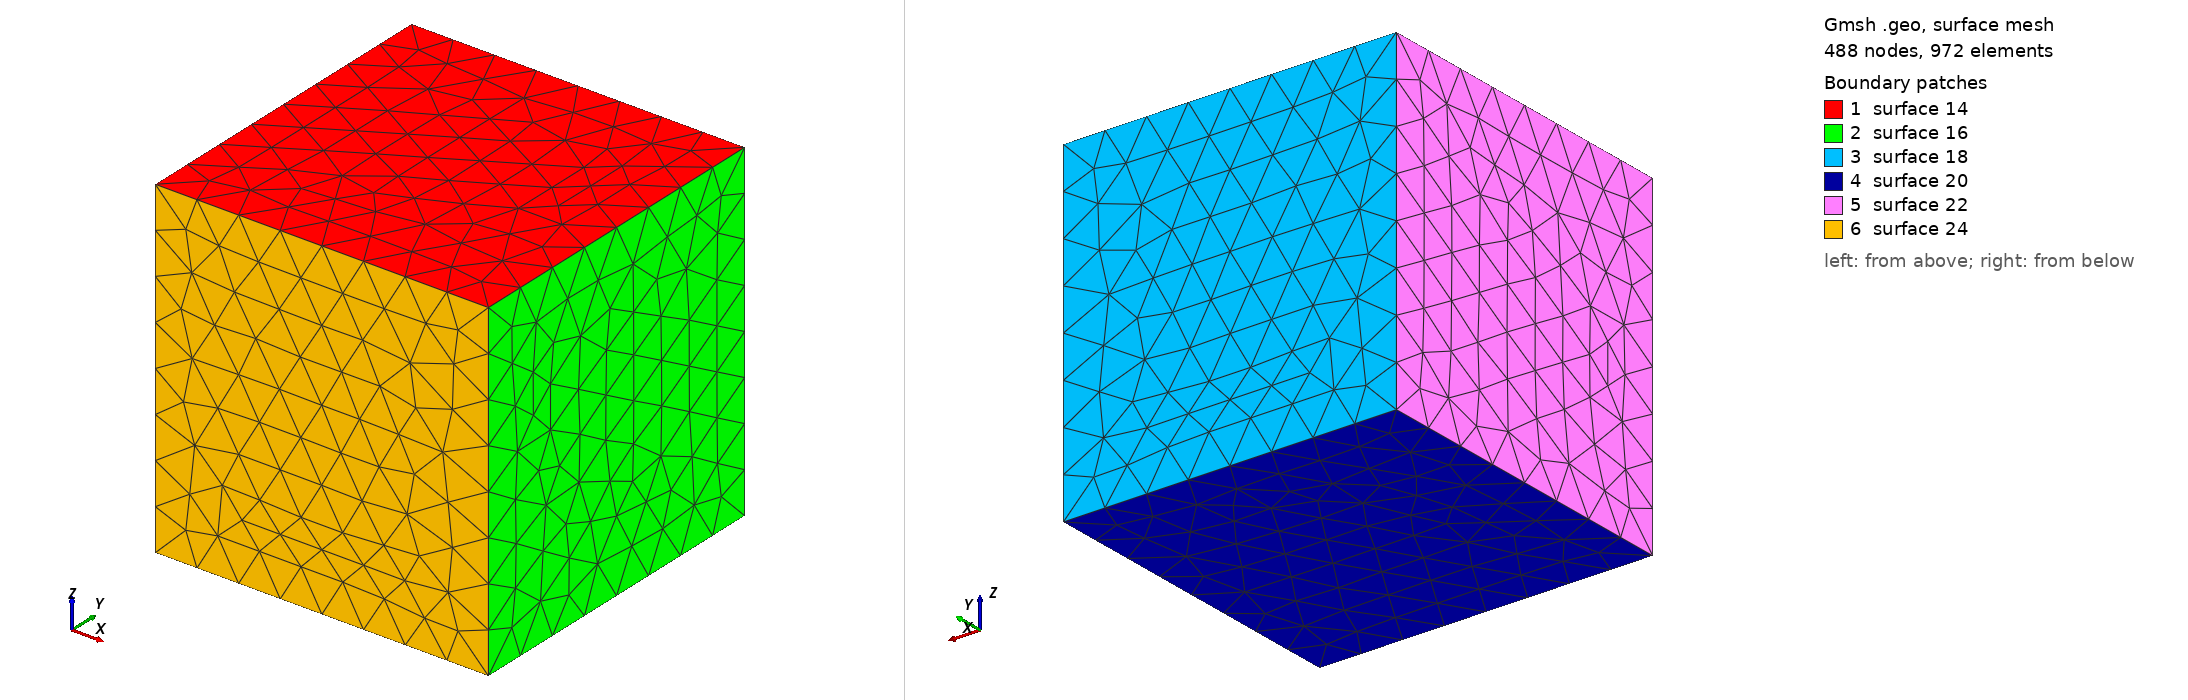

Gmsh geometry script, surface-meshed: 488 nodes, 972 surface elements. Boundary patches (legend numbers): 1 surface 14, 2 surface 16, 3 surface 18, 4 surface 20, 5 surface 22, 6 surface 24. Left view from above one corner, right view from below the opposite corner. The script declares no physical surfaces, so the legend lists its geometric surfaces. The drawing asked Gmsh for element sizes between 1% and 20% of the model's largest extent; the script's own settings can give other sizes.

=== bigger_3d_cube.geo (drawn) ===
cl2 = 0.5;
Point(1) = {2, 2, 2, cl2};
Point(2) = {-2, 2, 2, cl2};
Point(3) = {-2, -2, 2, cl2};
Point(4) = {2, -2, 2, cl2};
Point(5) = {2, -2, -2, cl2};
Point(6) = {-2, -2, -2, cl2};
Point(7) = {2, 2, -2, cl2};
Point(8) = {-2, 2, -2, cl2};
Line(1) = {2, 1};
Line(2) = {1, 7};
Line(3) = {7, 8};
Line(4) = {8, 2};
Line(5) = {2, 3};
Line(6) = {3, 4};
Line(7) = {4, 5};
Line(8) = {5, 6};
Line(9) = {6, 3};
Line(10) = {6, 8};
Line(11) = {7, 5};
Line(12) = {1, 4};
Line Loop(13) = {1, 12, -6, -5};
Plane Surface(14) = {13};
Line Loop(15) = {12, 7, -11, -2};
Plane Surface(16) = {15};
Line Loop(17) = {3, 4, 1, 2};
Plane Surface(18) = {17};
Line Loop(19) = {3, -10, -8, -11};
Plane Surface(20) = {19};
Line Loop(21) = {10, 4, 5, -9};
Plane Surface(22) = {21};
Line Loop(23) = {6, 7, 8, 9};
Plane Surface(24) = {23};
Surface Loop(25) = {14, 18, 20, 22, 24, 16};
Volume(26) = {25};


Physical Volume("main_volume") = {26};
